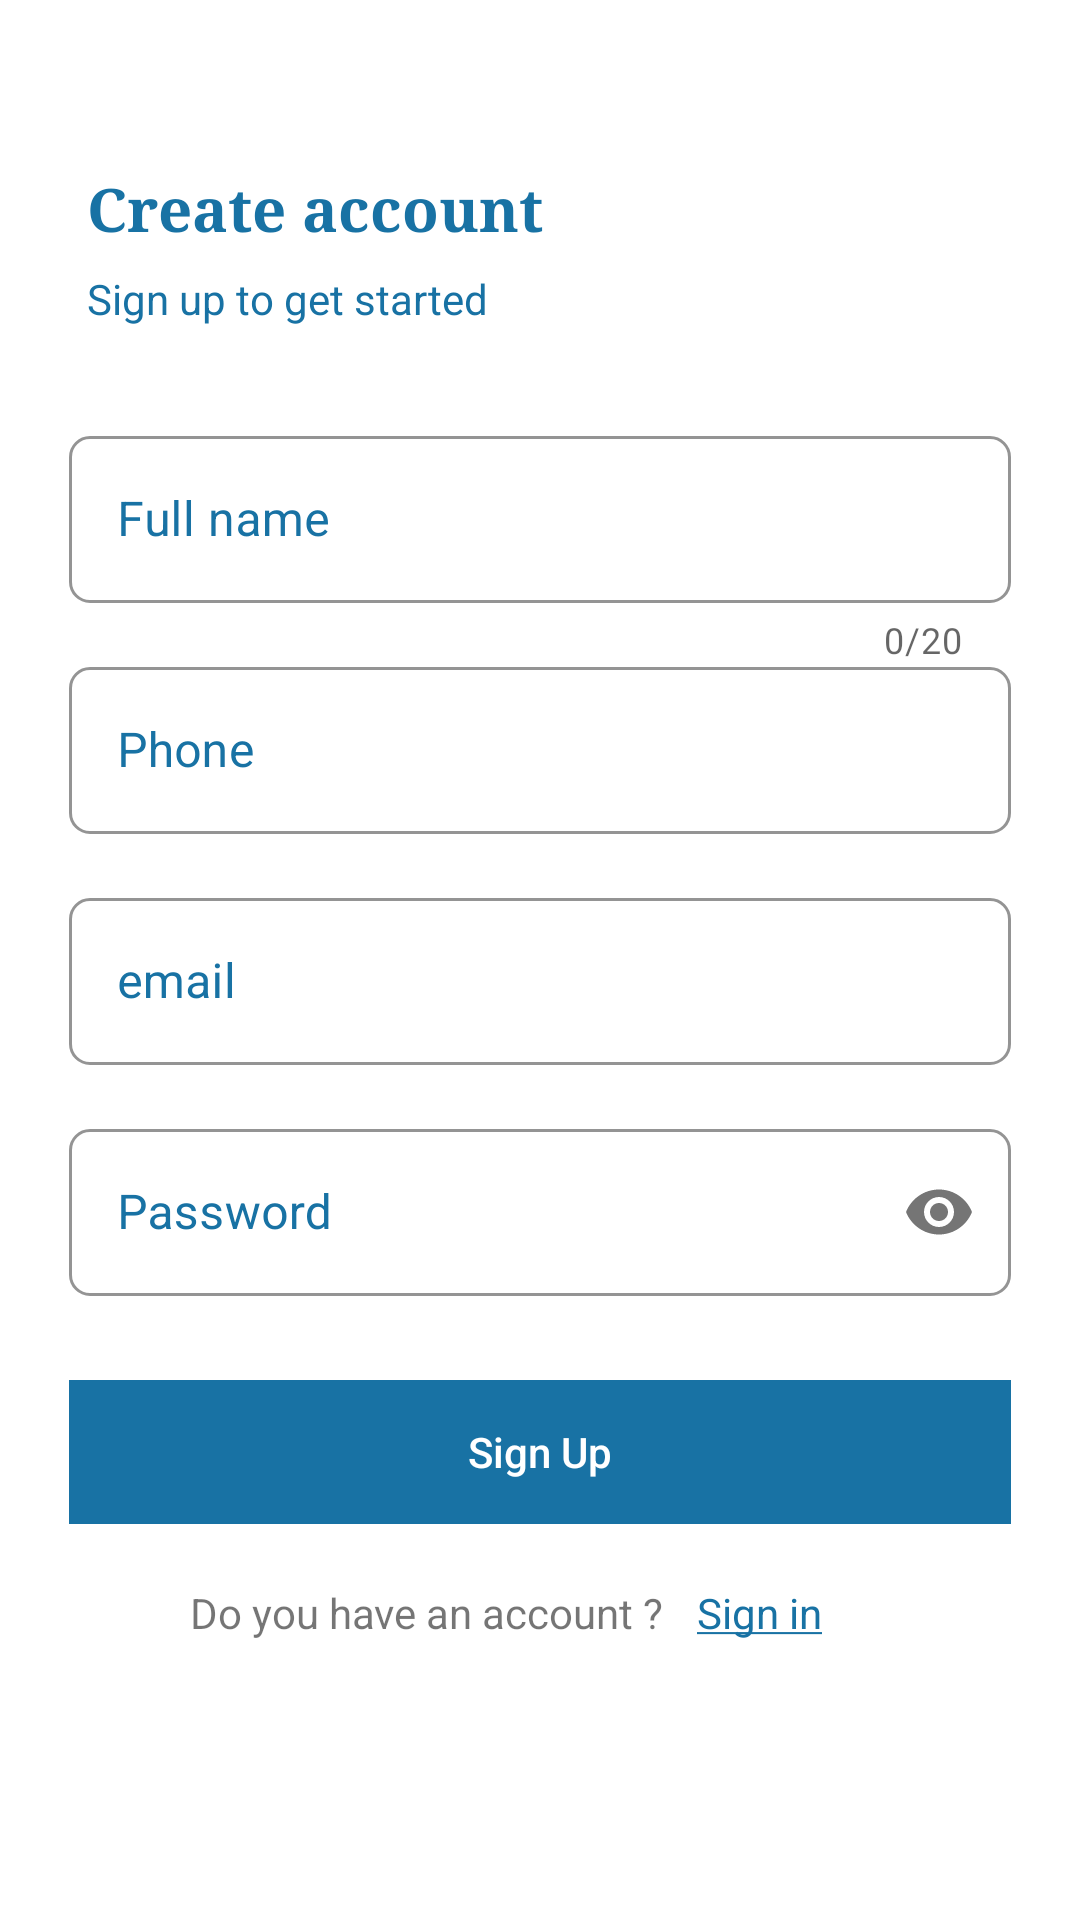

The Android layout XML behind this screen, and the referenced resources:
<!-- AndroidManifest.xml: application theme Theme.Furnitures -->
<!-- res/layout/activity_sign_up.xml -->
<?xml version="1.0" encoding="utf-8"?>
<androidx.constraintlayout.widget.ConstraintLayout xmlns:android="http://schemas.android.com/apk/res/android"
    xmlns:app="http://schemas.android.com/apk/res-auto"
    xmlns:tools="http://schemas.android.com/tools"
    android:layout_width="match_parent"
    android:layout_height="match_parent">

    <TextView
        android:id="@+id/textView2"
        android:layout_width="wrap_content"
        android:layout_height="wrap_content"
        android:layout_marginStart="29dp"
        android:layout_marginTop="56dp"
        android:fontFamily="serif"
        android:gravity="center"
        android:text="Create account"
        android:textColor="#1872A4"
        android:textSize="20sp"
        android:textStyle="bold"
        app:layout_constraintStart_toStartOf="parent"
        app:layout_constraintTop_toTopOf="parent" />

    <TextView
        android:id="@+id/textView"
        android:layout_width="wrap_content"
        android:layout_height="wrap_content"
        android:layout_marginStart="29dp"
        android:layout_marginTop="90dp"
        android:gravity="center"
        android:text="Sign up to get started"
        android:textColor="#1872A4"
        app:layout_constraintStart_toStartOf="parent"
        app:layout_constraintTop_toTopOf="parent" />

    <com.google.android.material.textfield.TextInputLayout
        android:id="@+id/FullName"
        style="@style/Widget.MaterialComponents.TextInputLayout.OutlinedBox"
        android:layout_width="match_parent"
        android:layout_height="wrap_content"
        app:errorEnabled="true"
        app:counterEnabled="true"
        app:counterMaxLength="20"
        android:layout_marginStart="23dp"
        android:layout_marginTop="140dp"
        android:layout_marginEnd="23dp"
        android:ems="10"

        android:textColorHint="#1872A4"
        app:boxCornerRadiusBottomEnd="7dp"
        app:boxCornerRadiusBottomStart="7dp"
        app:boxCornerRadiusTopEnd="7dp"
        app:boxCornerRadiusTopStart="7dp"
        app:boxStrokeColor="#666666"
        app:boxStrokeWidthFocused="1dp"
        app:hintTextColor="#1872A4"
        app:layout_constraintEnd_toEndOf="parent"
        app:layout_constraintStart_toStartOf="parent"
        app:layout_constraintTop_toTopOf="parent">

        <com.google.android.material.textfield.TextInputEditText
            android:layout_width="match_parent"
            android:layout_height="wrap_content"
            android:hint="Full name"
            android:inputType="text"
            android:textColorHint="#1872A4" />
    </com.google.android.material.textfield.TextInputLayout>

    <com.google.android.material.textfield.TextInputLayout
        android:id="@+id/phone"
        style="@style/Widget.MaterialComponents.TextInputLayout.OutlinedBox"
        android:layout_width="match_parent"
        android:layout_height="wrap_content"
        android:layout_marginStart="23dp"
        android:layout_marginTop="217dp"
        android:layout_marginEnd="23dp"
        android:ems="10"

        android:textColorHint="#1872A4"
        app:boxCornerRadiusBottomEnd="7dp"
        app:boxCornerRadiusBottomStart="7dp"
        app:boxCornerRadiusTopEnd="7dp"
        app:boxCornerRadiusTopStart="7dp"
        app:boxStrokeColor="#666666"
        app:boxStrokeWidthFocused="1dp"
        app:errorEnabled="true"
        app:hintTextColor="#1872A4"
        app:layout_constraintEnd_toEndOf="parent"
        app:layout_constraintStart_toStartOf="parent"
        app:layout_constraintTop_toTopOf="parent">

        <com.google.android.material.textfield.TextInputEditText

            android:layout_width="match_parent"
            android:layout_height="wrap_content"
            android:hint="Phone"
            android:inputType="phone"
            android:textColorHint="#1872A4" />
    </com.google.android.material.textfield.TextInputLayout>


    <com.google.android.material.textfield.TextInputLayout
        android:id="@+id/email_et1"
        style="@style/Widget.MaterialComponents.TextInputLayout.OutlinedBox"
        android:layout_width="match_parent"
        android:layout_height="wrap_content"
        android:layout_marginStart="23dp"
        android:layout_marginTop="294dp"
        android:layout_marginEnd="23dp"
        android:ems="15"
        android:textColorHint="#1872A4"
        app:boxCornerRadiusBottomEnd="7dp"
        app:boxCornerRadiusBottomStart="7dp"
        app:boxCornerRadiusTopEnd="7dp"
        app:boxCornerRadiusTopStart="7dp"
        app:boxStrokeColor="#666666"
        app:boxStrokeWidthFocused="1dp"
        app:errorEnabled="true"
        app:hintTextColor="#1872A4"
        app:layout_constraintEnd_toEndOf="parent"
        app:layout_constraintStart_toStartOf="parent"
        app:layout_constraintTop_toTopOf="parent">

        <com.google.android.material.textfield.TextInputEditText
            android:layout_width="match_parent"
            android:layout_height="wrap_content"
            android:hint="email"
            android:inputType="textEmailAddress"
            android:textColorHint="#1872A4" />
    </com.google.android.material.textfield.TextInputLayout>

    <ProgressBar
        android:id="@+id/progressBar4"
        style="?android:attr/progressBarStyle"
        android:layout_width="wrap_content"
        android:layout_height="wrap_content"
        android:layout_marginTop="50dp"
        android:visibility="gone"
        app:layout_constraintEnd_toEndOf="parent"
        app:layout_constraintStart_toStartOf="parent"
        app:layout_constraintTop_toBottomOf="@+id/email_et1" />

    <com.google.android.material.textfield.TextInputLayout
        android:id="@+id/pa_et1"
        style="@style/Widget.MaterialComponents.TextInputLayout.OutlinedBox"
        android:layout_width="match_parent"
        android:layout_height="wrap_content"
        android:layout_marginStart="23dp"
        android:layout_marginTop="371dp"
        android:layout_marginEnd="23dp"
        android:ems="10"
        android:textColorHint="#1872A4"
        app:boxCornerRadiusBottomEnd="7dp"

        app:boxCornerRadiusBottomStart="7dp"
        app:boxCornerRadiusTopEnd="7dp"
        app:boxCornerRadiusTopStart="7dp"
        app:boxStrokeColor="#666666"
        app:boxStrokeWidthFocused="1dp"
        app:counterMaxLength="8"
        app:errorEnabled="true"
        app:hintTextColor="#1872A4"
        app:layout_constraintEnd_toEndOf="parent"
        app:layout_constraintStart_toStartOf="parent"
        app:layout_constraintTop_toTopOf="parent"
        app:passwordToggleEnabled="true">

        <com.google.android.material.textfield.TextInputEditText
            android:layout_width="match_parent"
            android:layout_height="wrap_content"
            android:hint="Password"
            android:inputType="textPassword"
            android:textColorHint="#1872A4" />

    </com.google.android.material.textfield.TextInputLayout>

    <androidx.appcompat.widget.AppCompatButton
        android:id="@+id/SignUp"
        android:layout_width="0dp"
        android:layout_height="wrap_content"
        android:layout_marginStart="23dp"
        android:layout_marginTop="460dp"
        android:layout_marginEnd="23dp"
        android:background="@drawable/rectangle_52"
        android:gravity="center"
        android:text="Sign Up"
        android:textAllCaps="false"
        android:textColor="#FFFFFF"
        app:layout_constraintEnd_toEndOf="parent"
        app:layout_constraintHorizontal_bias="0.0"
        app:layout_constraintStart_toStartOf="parent"
        app:layout_constraintTop_toTopOf="parent" />

    <TextView
        android:id="@+id/textView4"
        android:layout_width="wrap_content"
        android:layout_height="wrap_content"
        android:layout_marginTop="528dp"
        android:gravity="center"
        android:text="Do you have an account ? "
        app:layout_constraintEnd_toEndOf="parent"
        app:layout_constraintHorizontal_bias="0.317"
        app:layout_constraintStart_toStartOf="parent"
        app:layout_constraintTop_toTopOf="parent" />

    <TextView
        android:id="@+id/Signin_tv"
        android:layout_width="wrap_content"
        android:layout_height="wrap_content"
        android:layout_marginStart="8dp"
        android:layout_marginTop="528dp"
        android:layout_marginEnd="76dp"
        android:gravity="center"
        android:text="@string/signin"
        android:textColor="#1872A4"
        app:layout_constraintEnd_toEndOf="parent"
        app:layout_constraintHorizontal_bias="0.0"
        app:layout_constraintStart_toEndOf="@+id/textView4"
        app:layout_constraintTop_toTopOf="parent" />


</androidx.constraintlayout.widget.ConstraintLayout>
<!-- resources referenced by this layout -->
<resources>
  <!-- drawable rectangle_52: png bitmap (drawable-hdpi, 744 bytes) -->
  <string name="signin">
          <u>Sign in</u>
      </string>
  <style name="Theme.Furnitures" parent="Theme.MaterialComponents.DayNight.NoActionBar">
          
          <item name="colorPrimary">@color/purple_500</item>
          <item name="colorPrimaryVariant">@color/white</item>
          <item name="colorOnPrimary">@color/white</item>
          
          <item name="colorSecondary">@color/teal_200</item>
          <item name="colorSecondaryVariant">@color/teal_700</item>
          <item name="colorOnSecondary">@color/black</item>
          
          <item name="android:statusBarColor" tools:targetApi="l">?attr/colorPrimaryVariant</item>
          <item name="android:windowLightStatusBar">true</item>
          
      </style>
  <color name="purple_500">#1872A4</color>
  <color name="white">#FFFFFFFF</color>
  <color name="teal_200">#1872A4</color>
  <color name="teal_700">#FF018786</color>
  <color name="black">#FF000000</color>
</resources>
